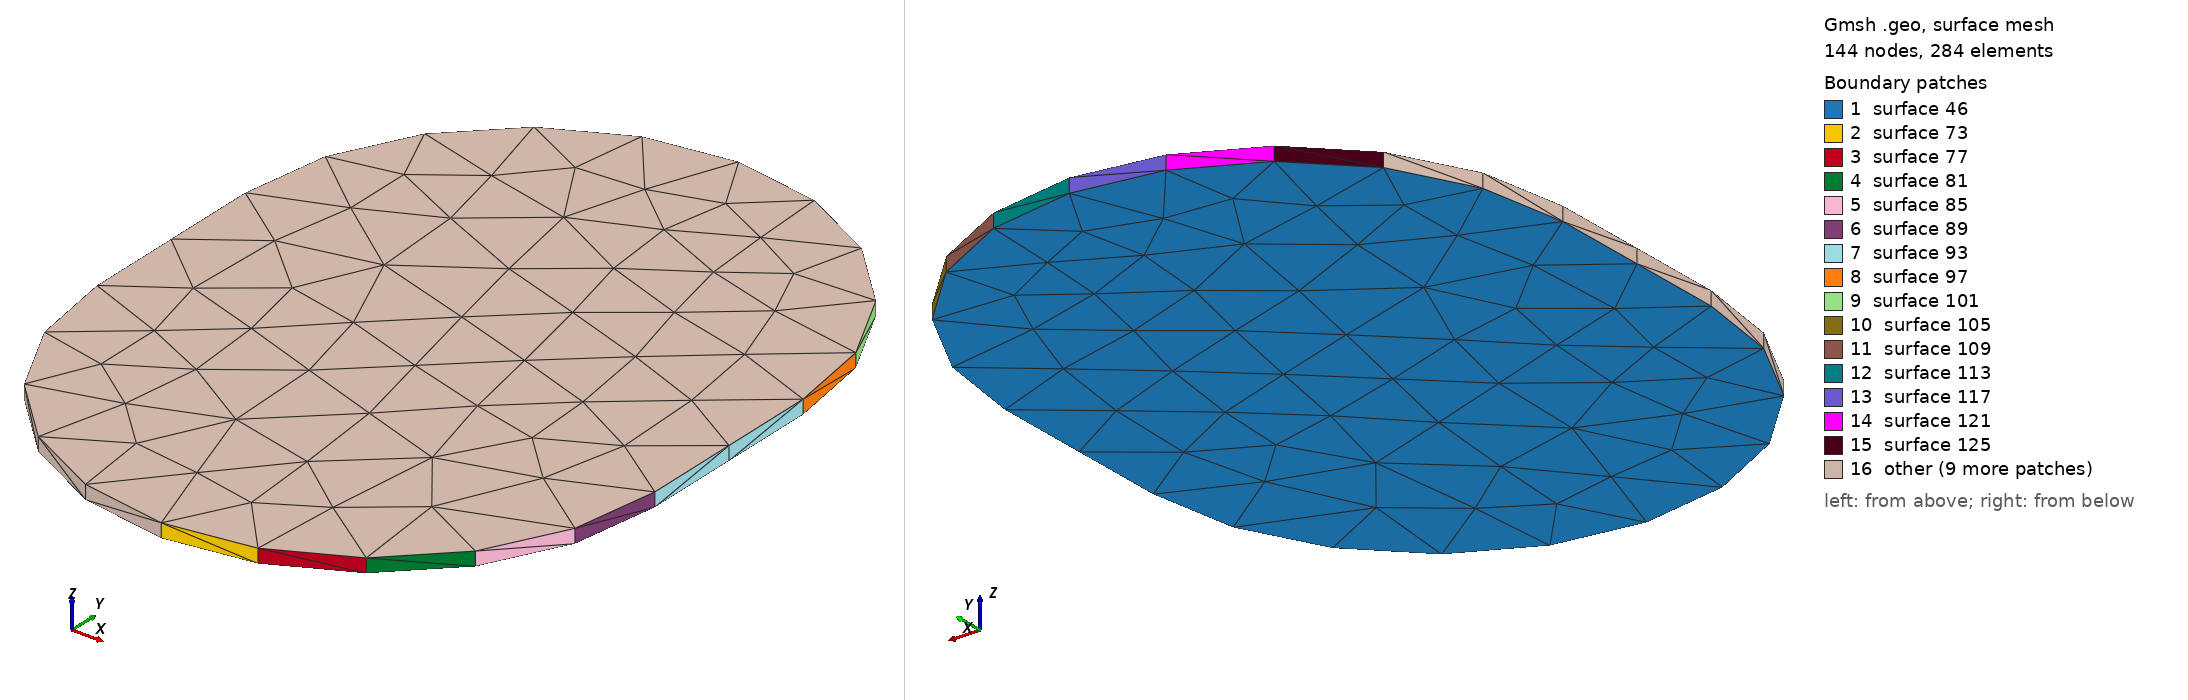

Gmsh geometry script, surface-meshed: 144 nodes, 284 surface elements. Boundary patches (legend numbers): 1 surface 46, 2 surface 73, 3 surface 77, 4 surface 81, 5 surface 85, 6 surface 89, 7 surface 93, 8 surface 97, 9 surface 101, 10 surface 105, 11 surface 109, 12 surface 113, 13 surface 117, 14 surface 121, 15 surface 125, 16 other. Left view from above one corner, right view from below the opposite corner. The script declares no physical surfaces, so the legend lists its geometric surfaces. The drawing asked Gmsh for element sizes between 1% and 20% of the model's largest extent; the script's own settings can give other sizes.

=== Net1029.geo (drawn) ===
lc = 1e-2;
Point(1) = {2.52621, 0.251661, 0.03411, lc} ;
Point(2) = {2.53471, 0.253007, 0.03411, lc} ;
Point(3) = {2.54238, 0.256913, 0.03411, lc} ;
Point(4) = {2.54846, 0.262997, 0.03411, lc} ;
Point(5) = {2.55237, 0.270663, 0.03411, lc} ;
Point(6) = {2.55371, 0.279161, 0.03411, lc} ;
Point(7) = {2.55371, 0.298161, 0.03411, lc} ;
Point(8) = {2.55237, 0.306659, 0.03411, lc} ;
Point(9) = {2.54846, 0.314325, 0.03411, lc} ;
Point(10) = {2.54238, 0.320409, 0.03411, lc} ;
Point(11) = {2.53471, 0.324315, 0.03411, lc} ;
Point(12) = {2.52621, 0.325661, 0.03411, lc} ;
Point(13) = {2.51771, 0.324315, 0.03411, lc} ;
Point(14) = {2.51005, 0.320409, 0.03411, lc} ;
Point(15) = {2.50396, 0.314325, 0.03411, lc} ;
Point(16) = {2.50006, 0.306659, 0.03411, lc} ;
Point(17) = {2.49871, 0.298161, 0.03411, lc} ;
Point(18) = {2.49871, 0.279161, 0.03411, lc} ;
Point(19) = {2.50006, 0.270663, 0.03411, lc} ;
Point(20) = {2.50396, 0.262997, 0.03411, lc} ;
Point(21) = {2.51005, 0.256913, 0.03411, lc} ;
Point(22) = {2.51771, 0.253007, 0.03411, lc} ;
Line(23) = {1,2} ;
Line(24) = {2,3} ;
Line(25) = {3,4} ;
Line(26) = {4,5} ;
Line(27) = {5,6} ;
Line(28) = {6,7} ;
Line(29) = {7,8} ;
Line(30) = {8,9} ;
Line(31) = {9,10} ;
Line(32) = {10,11} ;
Line(33) = {11,12} ;
Line(34) = {12,13} ;
Line(35) = {13,14} ;
Line(36) = {14,15} ;
Line(37) = {15,16} ;
Line(38) = {16,17} ;
Line(39) = {17,18} ;
Line(40) = {18,19} ;
Line(41) = {19,20} ;
Line(42) = {20,21} ;
Line(43) = {21,22} ;
Line(44) = {22,1} ;
Line Loop(45) = {23,24,25,26,27,28,29,30,31,32,33,34,35,36,37,38,39,40,41,42,43,44} ;
Plane Surface(46) = {45} ;
Extrude{0,0,0.00137}{ Surface{46}; }
